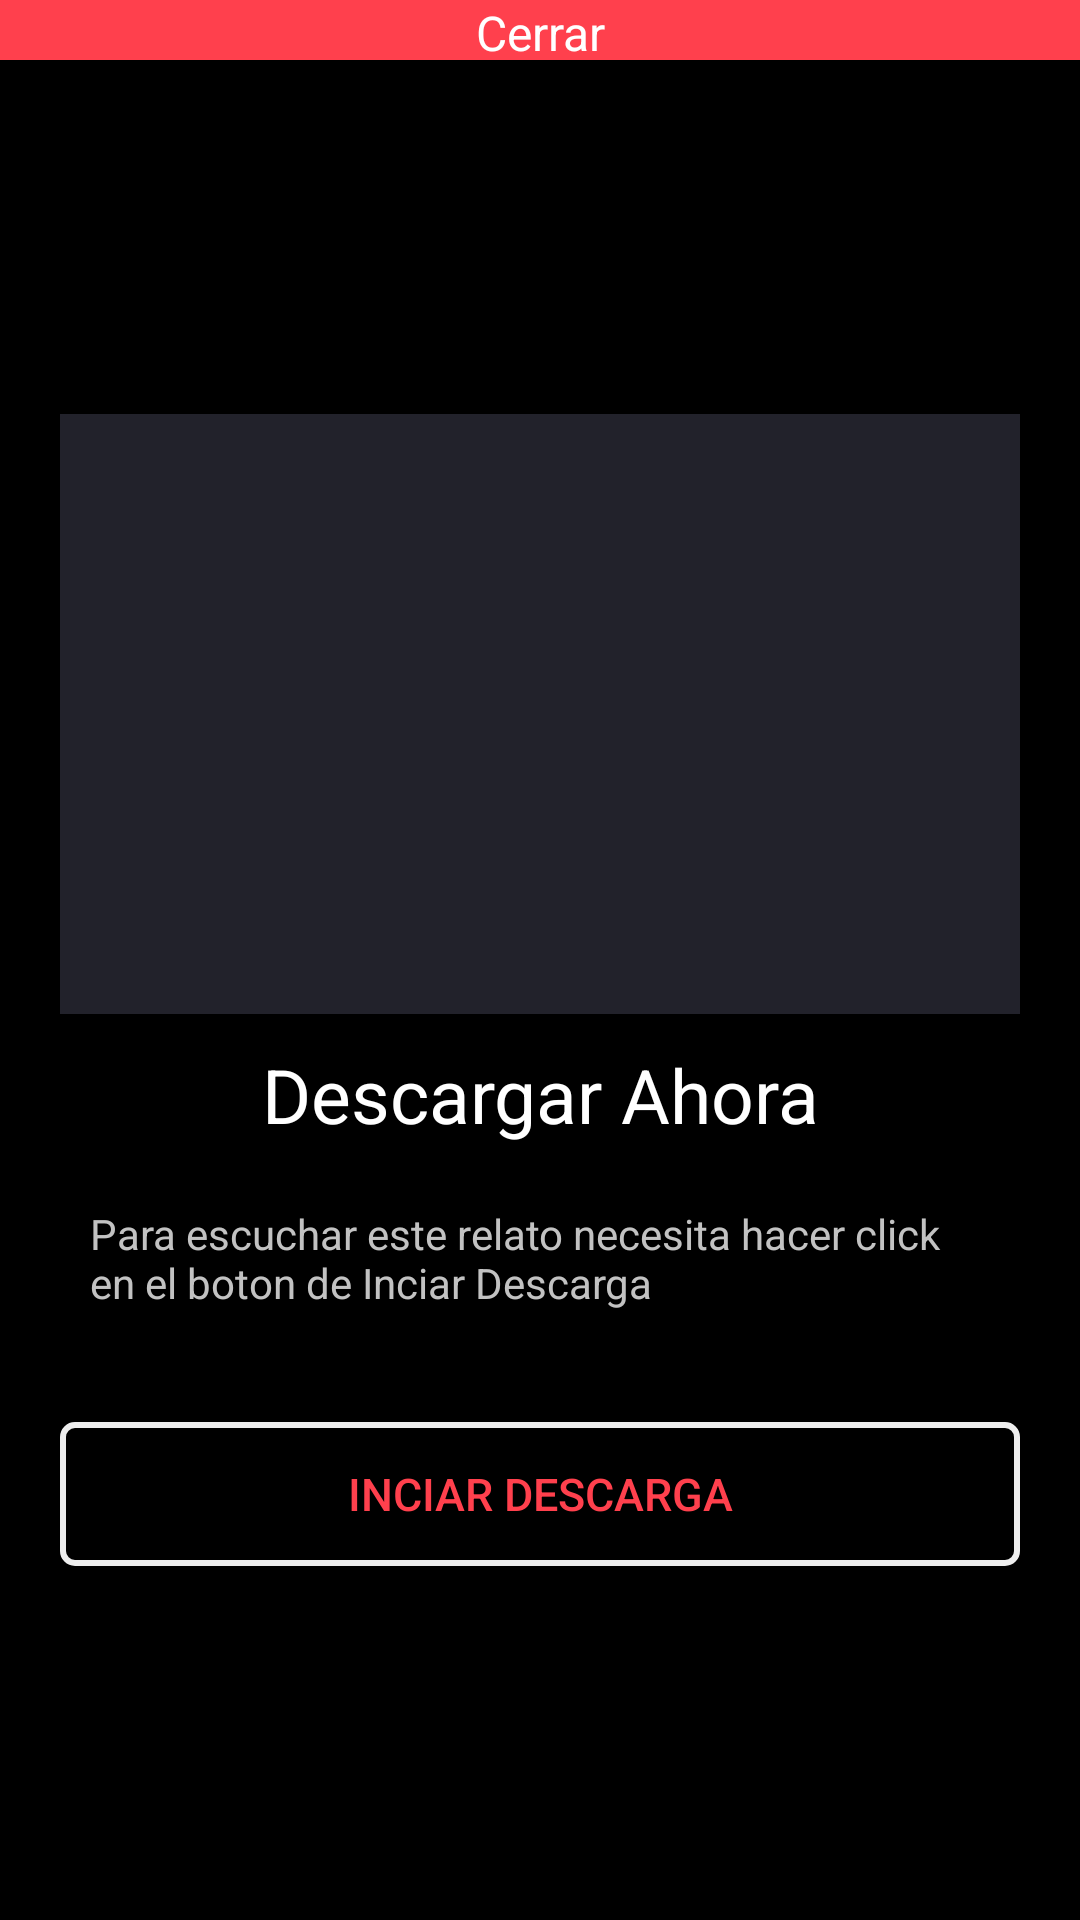

Produce the Android XML layout that renders to this screen, including the resource entries it uses.
<!-- AndroidManifest.xml: application theme AppTheme -->
<!-- res/layout/activity_alert_popup.xml -->
<?xml version="1.0" encoding="utf-8"?>
<RelativeLayout xmlns:android="http://schemas.android.com/apk/res/android"
    xmlns:app="http://schemas.android.com/apk/res-auto"
    xmlns:tools="http://schemas.android.com/tools"
    android:layout_width="match_parent"
    android:layout_height="match_parent"
    android:background="@color/red"
    tools:context=".View.Util.AlertPopup.AlertPopup">


   <TextView
       android:layout_width="match_parent"
       android:layout_height="wrap_content"
       android:text="Cerrar"
       android:gravity="center|center_vertical"
       android:textColor="@color/white"
       android:textSize="16sp"
       />


    <RelativeLayout
        android:layout_width="match_parent"
        android:layout_height="match_parent"
        android:layout_marginTop="20dp"
        android:paddingLeft="20dp"
        android:background="@color/black"
        android:gravity="center"
        android:paddingRight="20dp">
            <ImageView
                android:id="@+id/popup_image"
                android:layout_width="match_parent"
                android:background="@color/azulnegro"
                android:layout_height="200dp"/>
            <FrameLayout
                android:layout_width="match_parent"
                android:layout_height="200dp"
                android:background="@color/black"
                android:alpha="0.2">

            </FrameLayout>

            <TextView
                android:layout_width="match_parent"
                android:layout_height="wrap_content"
                android:gravity="center"

                android:text="Descargar Ahora"
                android:textSize="25sp"
                android:id="@+id/popup_title"
                android:layout_marginTop="200dp"
                android:layout_below="@id/popup_image"
                android:textColor="@color/white"
                android:layout_alignParentTop="true"
                android:padding="10dp"

                android:layout_alignParentLeft="true"
                android:layout_alignParentStart="true" />

            <TextView
                android:layout_width="match_parent"
                android:layout_height="wrap_content"
                android:layout_below="@id/popup_title"
                android:textColor="#c2c2c2"
                android:gravity="left"
                android:padding="10dp"
                android:textSize="14sp"
                android:id="@+id/popup_resumen"
                android:text="Para escuchar este relato necesita hacer click en el boton de Inciar Descarga"/>

            <Button
                android:layout_width="match_parent"
                android:layout_height="wrap_content"
                android:gravity="center"
                android:id="@+id/popup_read"
                android:text="Inciar Descarga"
                android:textSize="15sp"
                android:textColor="@color/red"
                android:layout_below="@+id/popup_resumen"
                android:background="@drawable/sign_cuenta"
                android:layout_marginTop="27dp" />

            <TextView
                android:layout_width="120dp"
                android:layout_height="wrap_content"
                android:text="Aceptar"
                android:textSize="18sp"
                android:visibility="gone"
                android:gravity="center"
                android:layout_below="@+id/popup_resumen"
                android:textColor="@color/white"
                />
    </RelativeLayout>



</RelativeLayout>
<!-- resources referenced by this layout -->
<resources>
  <color name="azulnegro">#2b2b37</color>
  <color name="black">#000000</color>
  <color name="red">#FFFF404D</color>
  <color name="white">#FFf</color>
  <!-- drawable sign_cuenta (drawable) -->
  <?xml version="1.0" encoding="utf-8"?>
  <shape xmlns:android="http://schemas.android.com/apk/res/android" android:shape="rectangle" >
      <solid android:color="@android:color/transparent" />
  
      <stroke android:width="2dp"
          android:color="#eee"/>
  
      <corners android:radius="4dp"/>
  
  </shape>
  <style name="AppTheme" parent="Theme.AppCompat.Light.NoActionBar">
          
          <item name="colorPrimary">@color/colorPrimary</item>
          <item name="colorPrimaryDark">@color/colorPrimaryDark</item>
          <item name="colorAccent">@color/colorAccent</item>
      </style>
  <color name="colorPrimary">#000000</color>
  <color name="colorPrimaryDark">#000000</color>
  <color name="colorAccent">#eee</color>
</resources>
